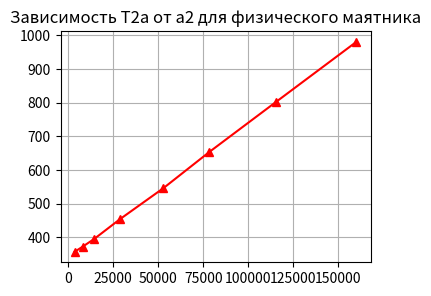

Python code for this plot:
import matplotlib.pyplot as plt
import numpy as np
import pandas as pd

'''
У меня точки были не рассчитаны, поэтому я их прям тут рассчитал
'''

a = np.array([400, 340, 280, 230, 170, 120, 90, 60], dtype = float)
T = np.array([1.566, 1.537, 1.528, 1.541, 1.635, 1.814, 2.034, 2.439], dtype = float)

a2 = a**2
T2a = T**2*a

plt.figure(figsize = (4,3), dpi = 228)
plt.plot(a2, T2a, 'r^-', label='')
plt.grid()

plt.title('Зависимость T2a от a2 для физического маятника')

plt.show()